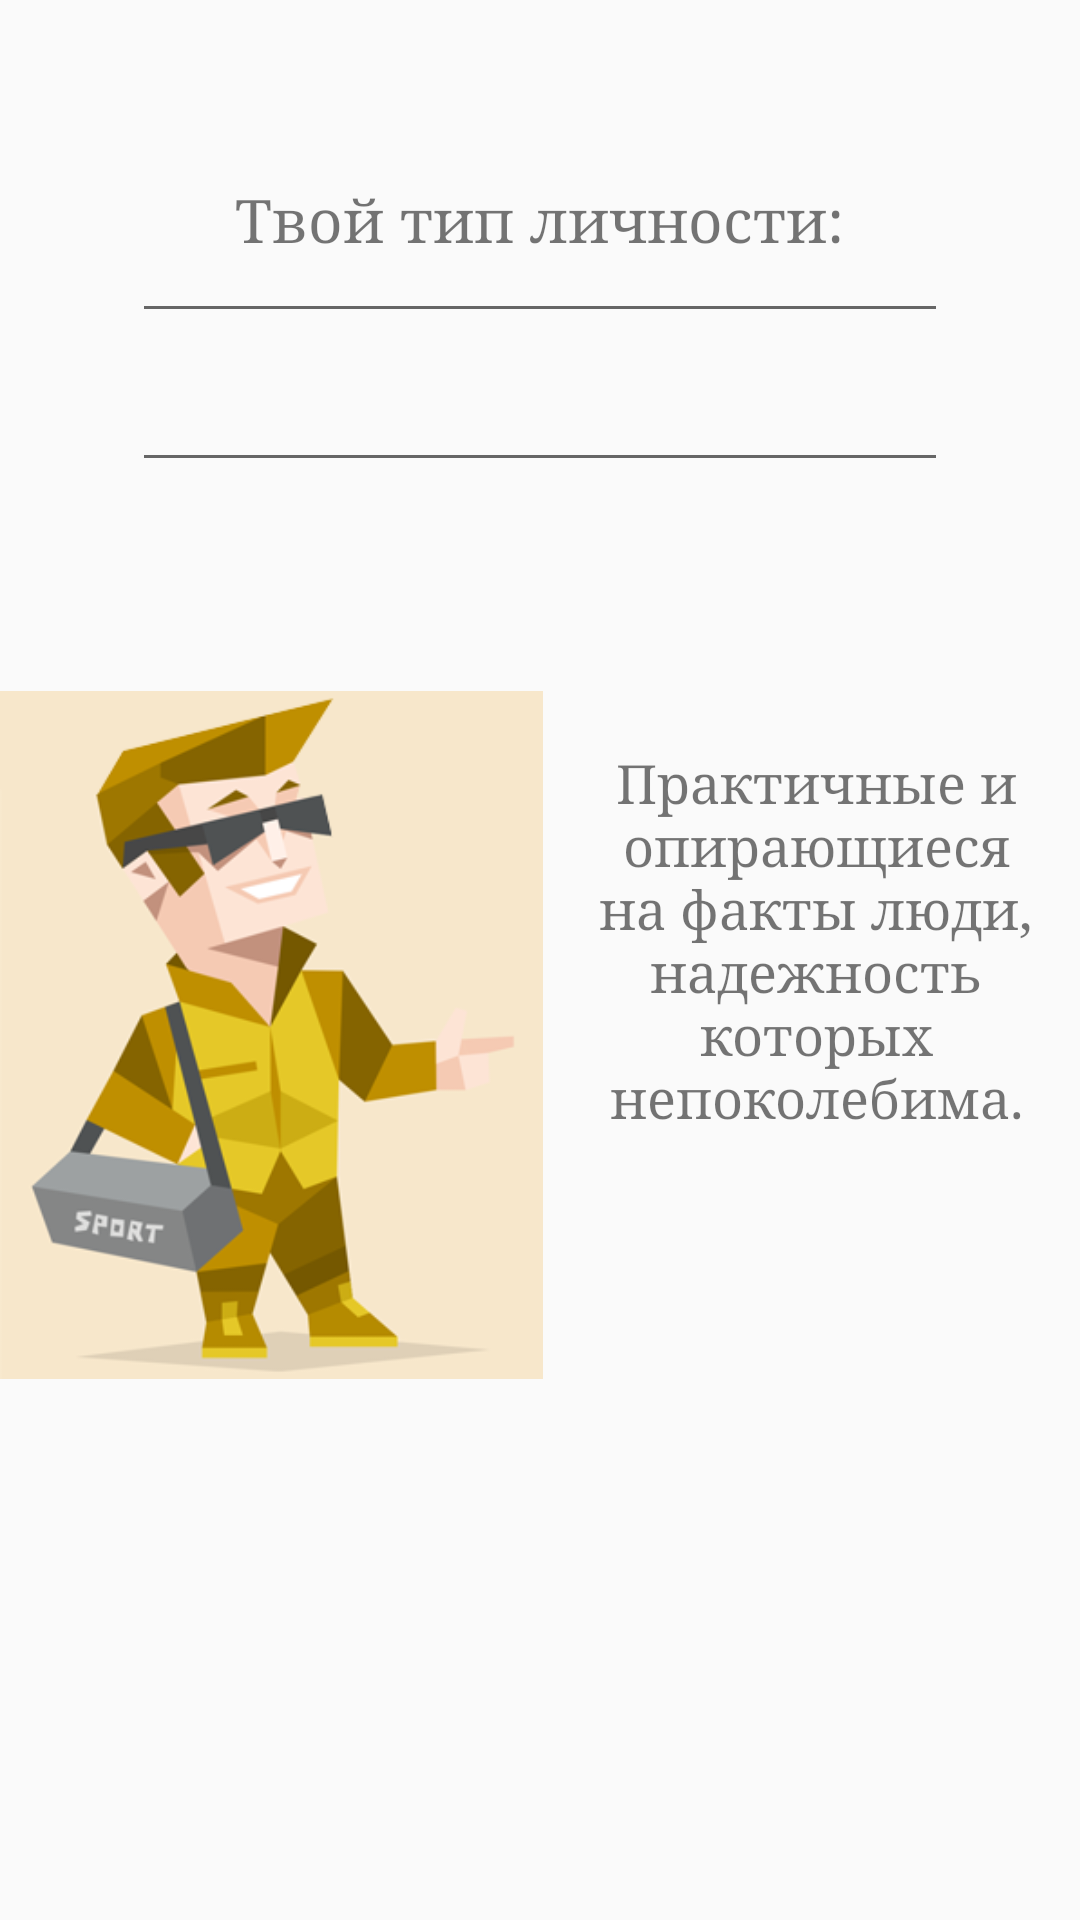

This screen was rendered from an Android layout file. Write that file and the resources it references.
<!-- AndroidManifest.xml: application theme AppTheme -->
<!-- res/layout/activity_result.xml -->
<?xml version="1.0" encoding="utf-8"?>
<RelativeLayout xmlns:android="http://schemas.android.com/apk/res/android"
    xmlns:app="http://schemas.android.com/apk/res-auto"
    xmlns:tools="http://schemas.android.com/tools"
    android:layout_width="match_parent"
    android:layout_height="match_parent"
    tools:context=".ResultActivity"
    android:id="@+id/root3">

    <LinearLayout
        android:layout_width="match_parent"
        android:layout_height="wrap_content"
        android:orientation="vertical">



        <RelativeLayout
            android:layout_width="match_parent"
            android:layout_height="wrap_content"
            android:layout_marginTop="40dp">

            <TextView
                android:id="@+id/your_type"
                android:layout_width="wrap_content"
                android:layout_height="wrap_content"
                android:layout_marginTop="20dp"
                android:fontFamily="serif"
                android:text="@string/type_of_person"
                android:textSize="20sp"
                android:layout_centerHorizontal="true"/>

        </RelativeLayout>

        <RelativeLayout
            android:layout_width="match_parent"
            android:layout_height="wrap_content"
            android:layout_marginTop="15dp">


            <ImageView
                android:id="@+id/imageView2"
                android:layout_width="wrap_content"
                android:layout_height="3dp"
                android:layout_centerHorizontal="true"
                android:contentDescription="@string/image"
                app:srcCompat="@drawable/gray_line" />

        </RelativeLayout>

        <RelativeLayout
            android:layout_width="match_parent"
            android:layout_height="wrap_content"
            >

            <TextView
                android:id="@+id/person_type"
                android:layout_width="wrap_content"
                android:layout_height="wrap_content"


                android:layout_centerHorizontal="true"
                android:contentDescription="@string/image"
                android:fontFamily="sans-serif-black"
                android:textSize="35sp" />

        </RelativeLayout>
        <RelativeLayout
            android:layout_width="match_parent"
            android:layout_height="wrap_content">

            <ImageView
                android:id="@+id/imageView4"
                android:layout_width="wrap_content"
                android:layout_height="3dp"
                android:layout_centerHorizontal="true"
                android:contentDescription="@string/image"
                app:srcCompat="@drawable/gray_line" />
        </RelativeLayout>

    </LinearLayout>


    <RelativeLayout
        android:layout_width="match_parent"
        android:layout_height="wrap_content"
        android:layout_centerVertical="true">

        <LinearLayout
            android:layout_width="match_parent"
            android:layout_height="wrap_content">

            <ImageView
                android:id="@+id/person_img"
                android:layout_width="181dp"
                android:layout_height="232dp"
                android:layout_marginTop="50dp"
                android:contentDescription="@string/image"
                app:srcCompat="@drawable/avanturist_image" />


            <TextView
                android:id="@+id/info_person"
                android:layout_width="0dp"
                android:layout_height="wrap_content"
                android:layout_marginStart="3dp"
                android:layout_marginTop="70dp"
                android:layout_weight="1"
                android:fontFamily="serif"
                android:textAlignment="center"
                android:textSize="18sp"
                android:text="Практичные и опирающиеся на факты люди, надежность которых непоколебима."/>



        </LinearLayout>





    </RelativeLayout>




</RelativeLayout>
<!-- resources referenced by this layout -->
<resources>
  <!-- drawable avanturist_image: png bitmap (drawable-v24, 40160 bytes) -->
  <!-- drawable gray_line: png bitmap (drawable-v24, 2801 bytes) -->
  <string name="image">image</string>
  <string name="type_of_person">Твой тип личности:</string>
  <style name="AppTheme" parent="Theme.AppCompat.Light.NoActionBar">
          
          <item name="colorPrimary">@color/darkBlue</item>
          <item name="colorPrimaryDark">@color/darkBlue</item>
          <item name="colorAccent">#004A85</item>
      </style>
  <color name="darkBlue">#0A2F59</color>
</resources>
